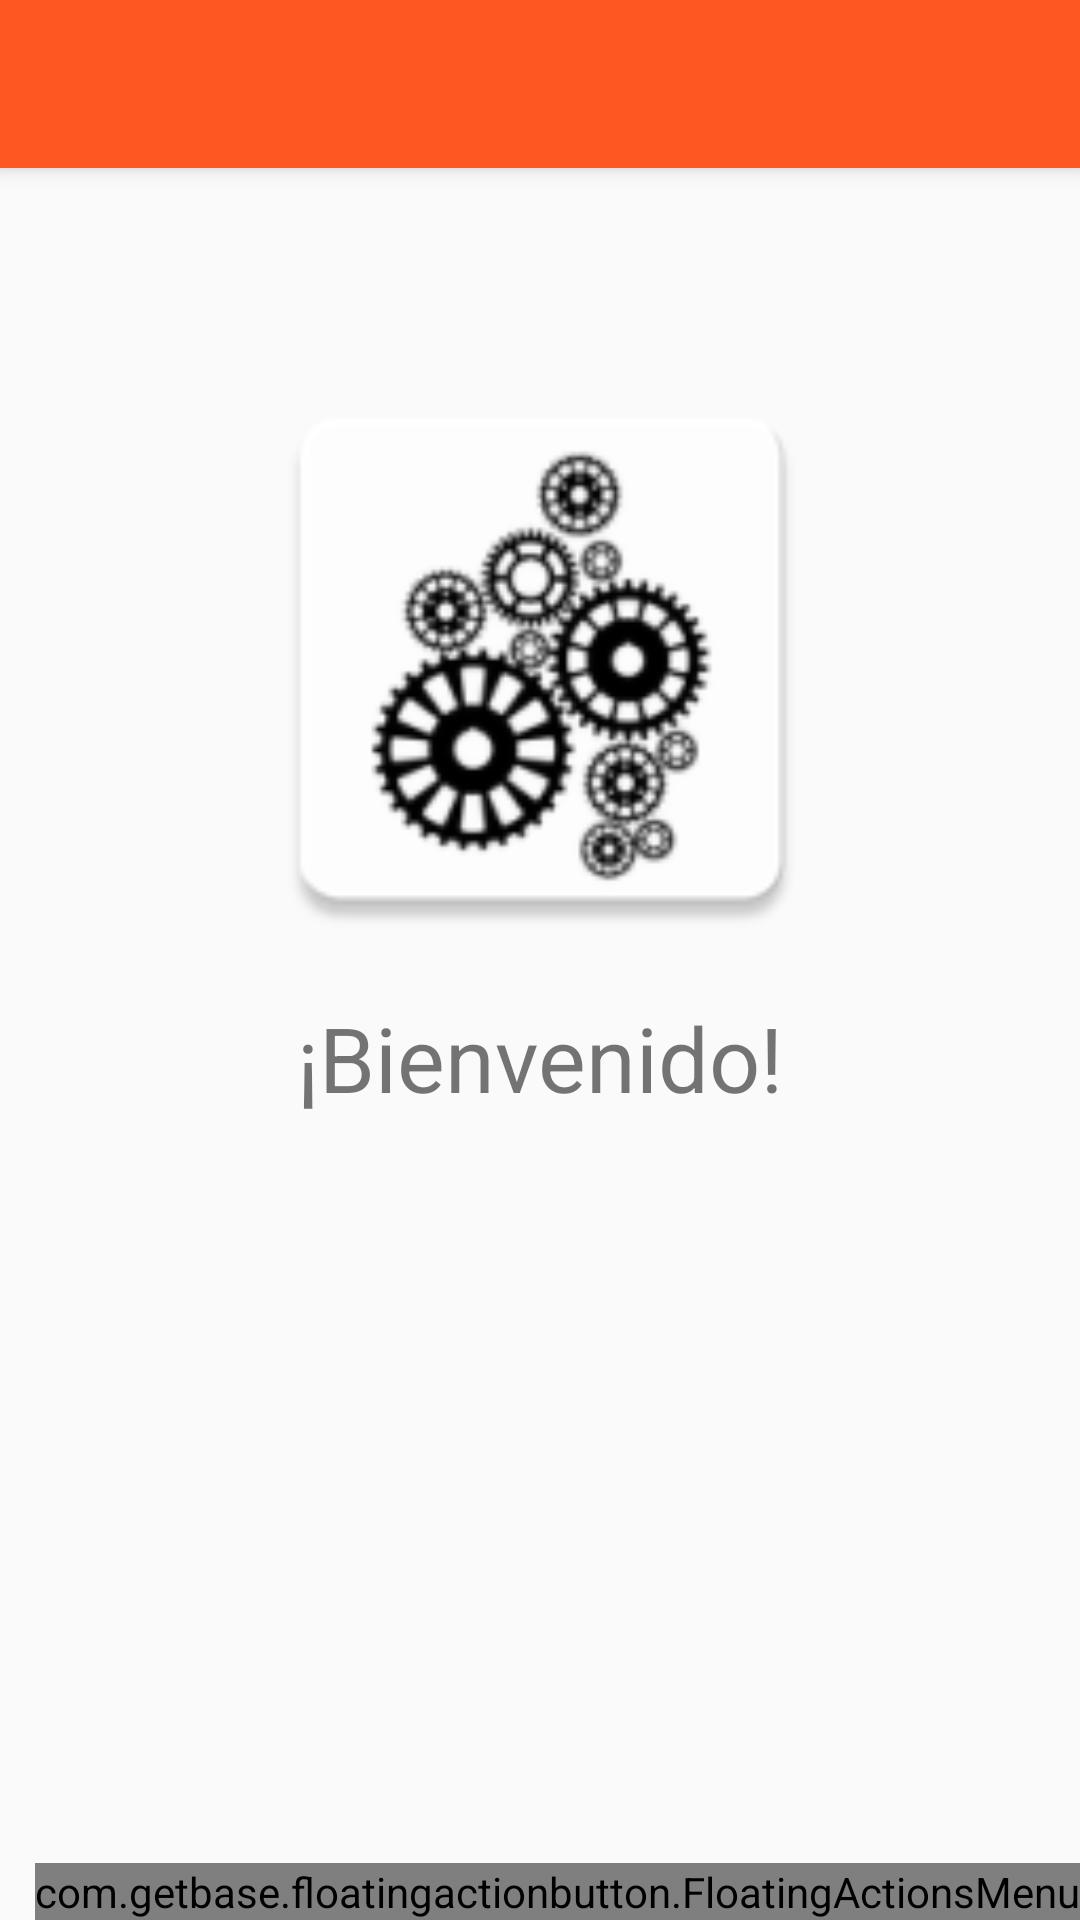

Reconstruct the res/layout file that produces this screen, plus the resources it refers to.
<!-- AndroidManifest.xml: application theme AppTheme -->
<!-- res/layout/app_bar_main.xml -->
<?xml version="1.0" encoding="utf-8"?>
<android.support.design.widget.CoordinatorLayout xmlns:android="http://schemas.android.com/apk/res/android"
    xmlns:app="http://schemas.android.com/apk/res-auto"
    xmlns:tools="http://schemas.android.com/tools"
    android:layout_width="match_parent"
    android:layout_height="match_parent"
    tools:context=".MainActivity">

    <android.support.design.widget.AppBarLayout
        android:layout_width="match_parent"
        android:layout_height="wrap_content"
        android:theme="@style/AppTheme.AppBarOverlay">

        <android.support.v7.widget.Toolbar
            android:id="@+id/toolbar"
            android:layout_width="match_parent"
            android:layout_height="?attr/actionBarSize"
            android:background="?attr/colorPrimary"
            app:popupTheme="@style/AppTheme.PopupOverlay" />

    </android.support.design.widget.AppBarLayout>

    <include layout="@layout/content_main" />

    <com.getbase.floatingactionbutton.FloatingActionsMenu
        android:id="@+id/menu_fab"
        android:layout_width="wrap_content"
        android:layout_height="wrap_content"
        android:layout_gravity="end|bottom"

        android:layout_margin="@dimen/fab_margin"
        app:fab_labelStyle="@style/Etiquetas"

        app:fab_addButtonColorNormal="?attr/colorAccent"
        app:fab_addButtonSize="normal"
        app:fab_labelsPosition="left">

        <com.getbase.floatingactionbutton.FloatingActionButton
            android:id="@+id/accion_play"
            android:layout_width="wrap_content"
            android:layout_height="wrap_content"
            app:fab_colorNormal="?attr/colorAccent"
            app:fab_icon="@drawable/ic_menu_play"
            app:fab_size="mini"
            app:fab_title="Jugar" />

        <com.getbase.floatingactionbutton.FloatingActionButton
            android:id="@+id/accion_wiki"
            android:layout_width="wrap_content"
            android:layout_height="wrap_content"
            app:fab_colorNormal="?attr/colorAccent"
            app:fab_icon="@drawable/ic_search_wiki"
            app:fab_size="mini"
            app:fab_title="Wiki" />

    </com.getbase.floatingactionbutton.FloatingActionsMenu>

</android.support.design.widget.CoordinatorLayout>
<!-- res/layout/content_main.xml (included above) -->
<?xml version="1.0" encoding="utf-8"?>
<android.support.constraint.ConstraintLayout xmlns:android="http://schemas.android.com/apk/res/android"
    xmlns:app="http://schemas.android.com/apk/res-auto"
    xmlns:tools="http://schemas.android.com/tools"
    android:layout_width="match_parent"
    android:layout_height="match_parent"
    app:layout_behavior="@string/appbar_scrolling_view_behavior"
    tools:context=".MainActivity"
    >
    

    <ImageView
        android:id="@+id/imageView2"
        android:layout_width="211dp"
        android:layout_height="203dp"
        android:layout_marginBottom="8dp"
        android:layout_marginEnd="8dp"
        android:layout_marginStart="8dp"
        android:layout_marginTop="8dp"
        app:layout_constraintBottom_toBottomOf="parent"
        app:layout_constraintEnd_toEndOf="parent"
        app:layout_constraintHorizontal_bias="0.503"
        app:layout_constraintStart_toStartOf="parent"
        app:layout_constraintTop_toTopOf="parent"
        app:layout_constraintVertical_bias="0.149"
        app:srcCompat="@mipmap/splash_img" />

    <TextView
        android:id="@+id/textView"
        android:layout_width="wrap_content"
        android:layout_height="wrap_content"
        android:layout_marginBottom="8dp"
        android:layout_marginEnd="8dp"
        android:layout_marginStart="8dp"
        android:layout_marginTop="8dp"
        android:text="@string/txt_principal_bienvenido"
        android:textSize="30sp"
        app:layout_constraintBottom_toBottomOf="parent"
        app:layout_constraintEnd_toEndOf="parent"
        app:layout_constraintStart_toStartOf="parent"
        app:layout_constraintTop_toBottomOf="@+id/imageView2"
        app:layout_constraintVertical_bias="0.011" />

</android.support.constraint.ConstraintLayout>
<!-- resources referenced by this layout -->
<resources>
  <!-- mipmap splash_img: png bitmap (mipmap-hdpi, 3641 bytes) -->
  <string name="txt_principal_bienvenido">¡Bienvenido!</string>
  <style name="AppTheme.AppBarOverlay" parent="ThemeOverlay.AppCompat.Dark.ActionBar" />
  <style name="AppTheme.PopupOverlay" parent="ThemeOverlay.AppCompat.Light" />
  <style name="Etiquetas">
          <item name="android:background">@drawable/background_label_fab</item>
          <item name="android:textColor">@color/blanco</item>
      </style>
  <style name="AppTheme" parent="Theme.AppCompat.Light.DarkActionBar">
          
          <item name="colorPrimary">@color/colorPrimary</item>
          <item name="colorPrimaryDark">@color/colorPrimaryDark</item>
          <item name="colorAccent">@color/colorAccent</item>
      </style>
  <!-- drawable background_label_fab (drawable) -->
  <?xml version="1.0" encoding="utf-8"?>
  <shape xmlns:android="http://schemas.android.com/apk/res/android">
      <solid android:color="@color/negro_semitransparente"/>
  
      <padding
          android:left="16dp"
          android:top="4dp"
          android:right="16dp"
          android:bottom="4dp"/>
      <corners
          android:radius="2dp"/>
  </shape>
  <color name="blanco">#fafafa</color>
  <color name="colorPrimary">#FF5722</color>
  <color name="colorPrimaryDark">#E64A19</color>
  <color name="colorAccent">#448AFF</color>
  <color name="negro_semitransparente">#B2000000</color>
</resources>
